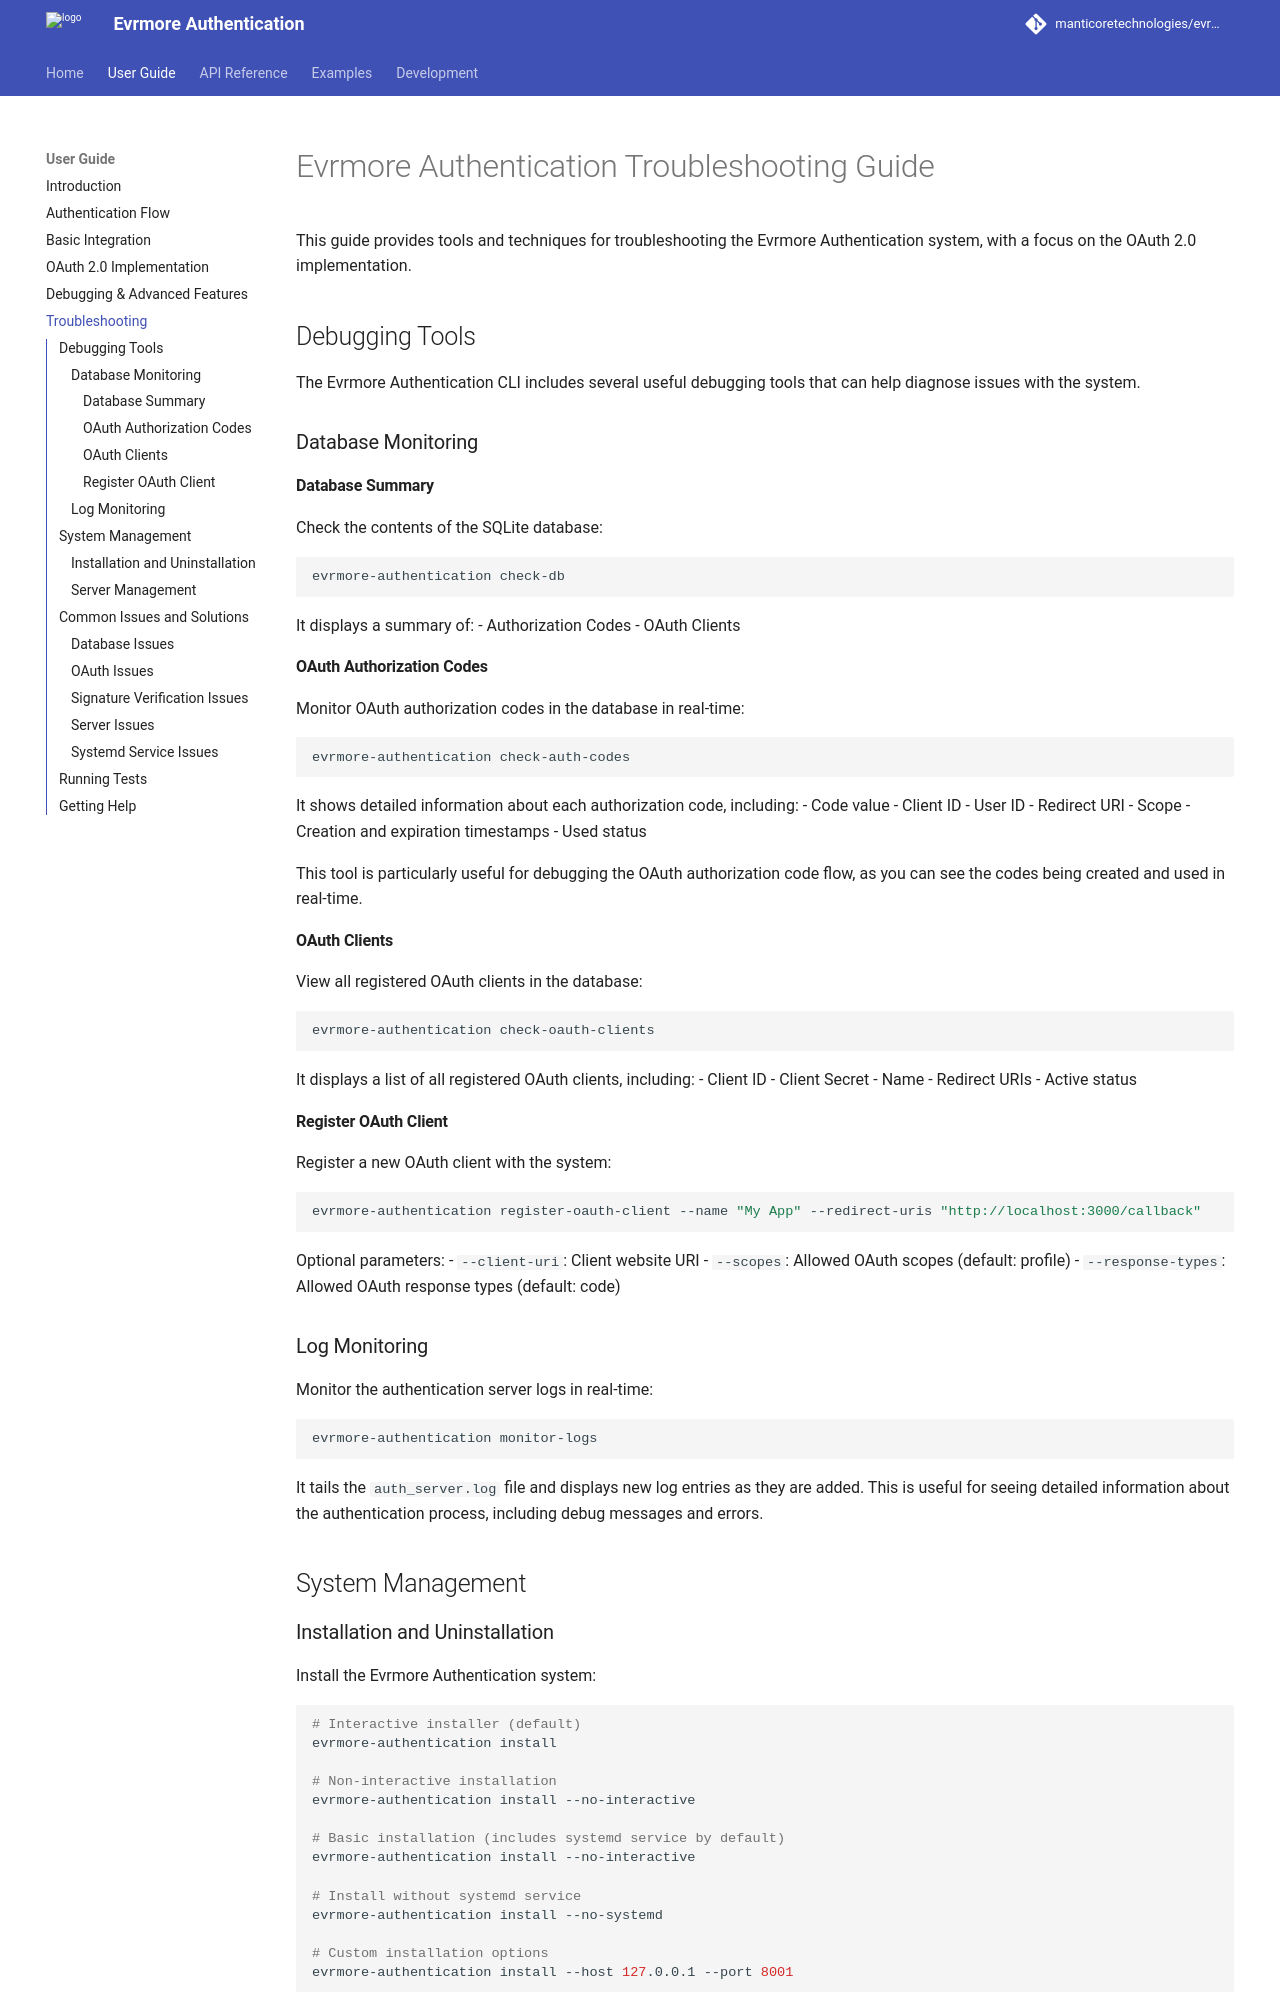

repository: ManticoreTechnologies/evrmore-authentication · page: user-guide/troubleshooting/index.html · generator: mkdocs

# Evrmore Authentication Troubleshooting Guide

This guide provides tools and techniques for troubleshooting the Evrmore Authentication system, with a focus on the OAuth 2.0 implementation.

## Debugging Tools

The repository includes several useful debugging tools that can help diagnose issues with the authentication system.

### Database Monitoring

#### `check_db.py`

This script provides a simple way to check the contents of the SQLite database:

```bash
python3 check_db.py
```

It displays a summary of:
- Authorization Codes
- OAuth Clients

#### `check_auth_codes.py`

This script provides real-time monitoring of OAuth authorization codes in the database:

```bash
python3 check_auth_codes.py
```

It shows detailed information about each authorization code, including:
- Code value
- Client ID
- User ID
- Redirect URI
- Scope
- Creation and expiration timestamps
- Used status

This tool is particularly useful for debugging the OAuth authorization code flow, as you can see the codes being created and used in real-time.

#### `check_oauth_clients.py`

This script checks for registered OAuth clients in the database:

```bash
python3 check_oauth_clients.py
```

It displays a list of all registered OAuth clients, including:
- Client ID
- Client Secret
- Name
- Redirect URIs
- Active status

### Log Monitoring
